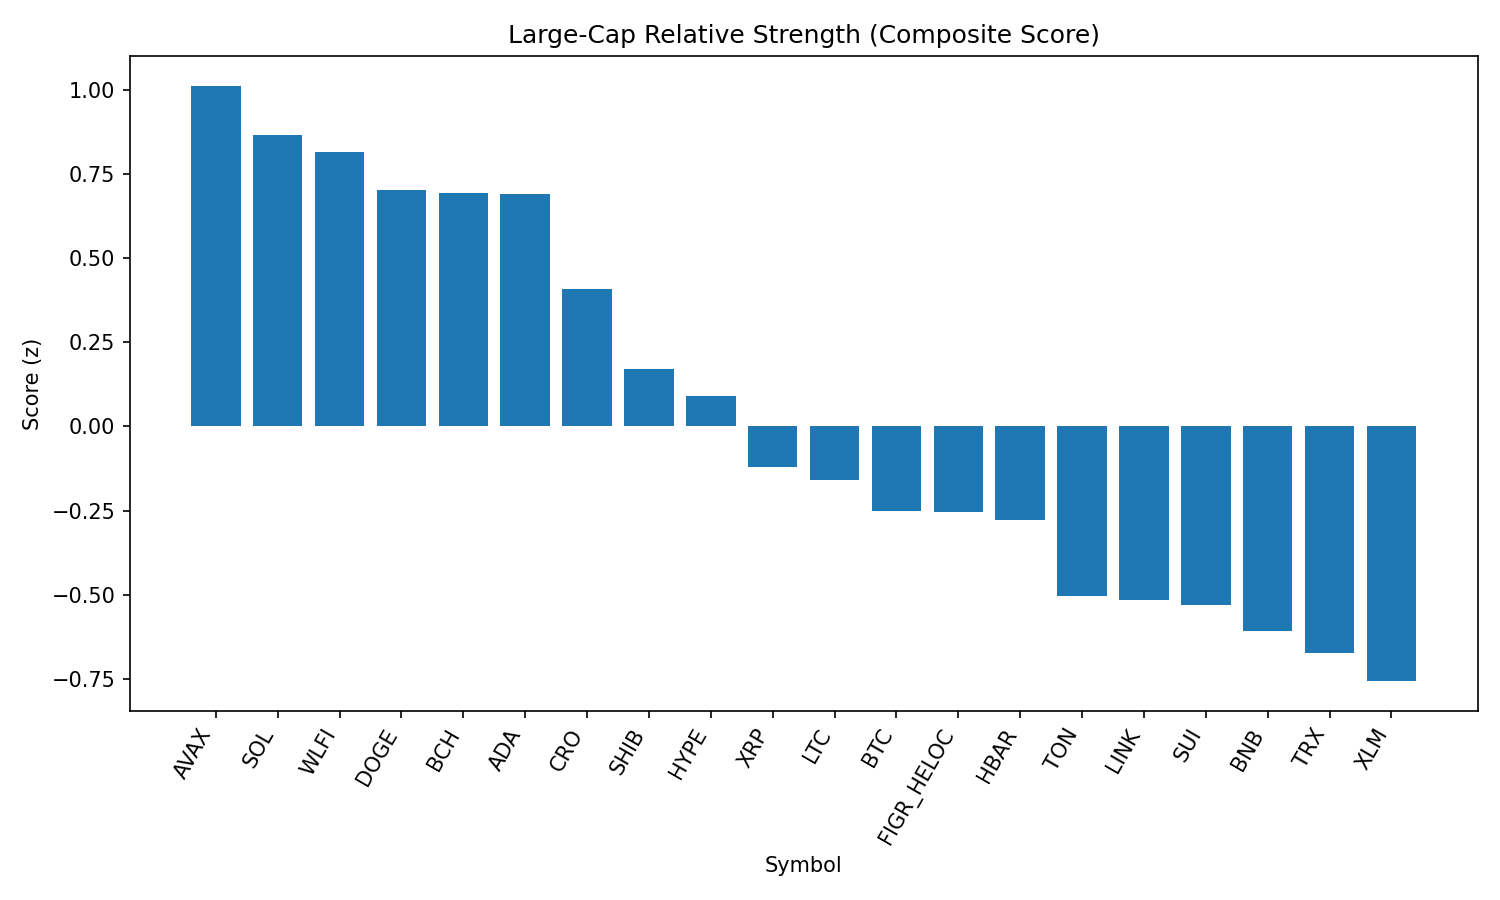

The file beside this chart, header and first rows:
rank, name, symbol, price, pct_1h, pct_24h, pct_7d, pct_1h_vs_btc, pct_24h_vs_btc, pct_7d_vs_btc, market_cap_rank, market_cap, volume_usd, score
1, Avalanche, AVAX, 24.51, 0.595, 4.411, 2.33, 0.3567, 3.268, 2.221, 23, 10351568519, 746634813, 1.011
2, Solana, SOL, 211.3, 0.1281, 4.644, 7.868, -0.1102, 3.501, 7.76, 6, 114346507618, 9403491669, 0.8663
3, World Liberty Financial, WLFI, 0.2296, 2.009, 0.3219, 0.0, 1.77, -0.8212, -0.1089, 33, 6293486989, 1325557585, 0.8153
4, Dogecoin, DOGE, 0.2163, 1.195, 2.087, -0.8721, 0.957, 0.9436, -0.981, 9, 32627086423, 2060154743, 0.7007
5, Bitcoin Cash, BCH, 586.5, 0.199, 3.979, 7.543, -0.03927, 2.835, 7.434, 21, 11674132988, 395856630, 0.6939
6, Cardano, ADA, 0.8393, 0.8707, 3.01, -2.468, 0.6324, 1.867, -2.577, 11, 30617301595, 1517332145, 0.6908
7, Cronos, CRO, 0.2698, -0.2434, 2.089, 34.65, -0.4816, 0.9458, 34.54, 26, 9068864579, 319919155, 0.4084
8, Shiba Inu, SHIB, 1.244e-05, 0.488, 2.107, -0.2415, 0.2497, 0.9641, -0.3504, 31, 7329470853, 204606180, 0.17
9, Hyperliquid, HYPE, 45.14, 0.2645, 2.924, -6.835, 0.02619, 1.781, -6.944, 18, 12222381305, 320465999, 0.09128
10, XRP, XRP, 2.85, 0.1261, 2.389, -4.963, -0.1122, 1.246, -5.072, 3, 169806879066, 7720827898, -0.1192
11, Litecoin, LTC, 111.6, 0.2283, 1.776, -1.444, -0.009947, 0.6329, -1.553, 28, 8510279459, 561875917, -0.1586
12, Bitcoin, BTC, 111385, 0.2383, 1.143, 0.1089, 0.0, 0.0, 0.0, 1, 2219200491160, 50050260166, -0.2515
13, Figure Heloc, FIGR_HELOC, 1.006, 0.0, 1.861, 1.004, -0.2383, 0.7182, 0.8954, 17, 12251686805, 13979600, -0.2539
14, Hedera, HBAR, 0.2212, 0.1569, 2.064, -7.858, -0.0814, 0.9208, -7.967, 25, 9378742308, 271523487, -0.2763
15, Toncoin, TON, 3.17, 0.02161, 1.062, -0.02086, -0.2167, -0.0809, -0.1297, 29, 8140473026, 29859812, -0.5028
16, Chainlink, LINK, 23.45, -0.2064, 1.806, -2.677, -0.4446, 0.6624, -2.786, 13, 15913833929, 1137988764, -0.5139
17, Sui, SUI, 3.34, -0.2208, 1.791, -2.702, -0.4591, 0.6473, -2.811, 19, 11907258831, 1009890862, -0.5304
18, BNB, BNB, 853, 0.2708, 0.1189, -0.6786, 0.03248, -1.024, -0.7875, 5, 118726150933, 1254071316, -0.6083
19, TRON, TRX, 0.3387, 0.2871, 0.06007, -3.206, 0.04886, -1.083, -3.315, 10, 32058380154, 868863450, -0.6729
20, Stellar, XLM, 0.3646, -0.2751, 1.492, -6.647, -0.5133, 0.349, -6.756, 22, 11570875793, 281302942, -0.7558
21, Ethereum, ETH, 4339, 0.2109, -0.4122, -4.857, -0.02736, -1.555, -4.966, 2, 524061638637, 32046763487, -0.8642
